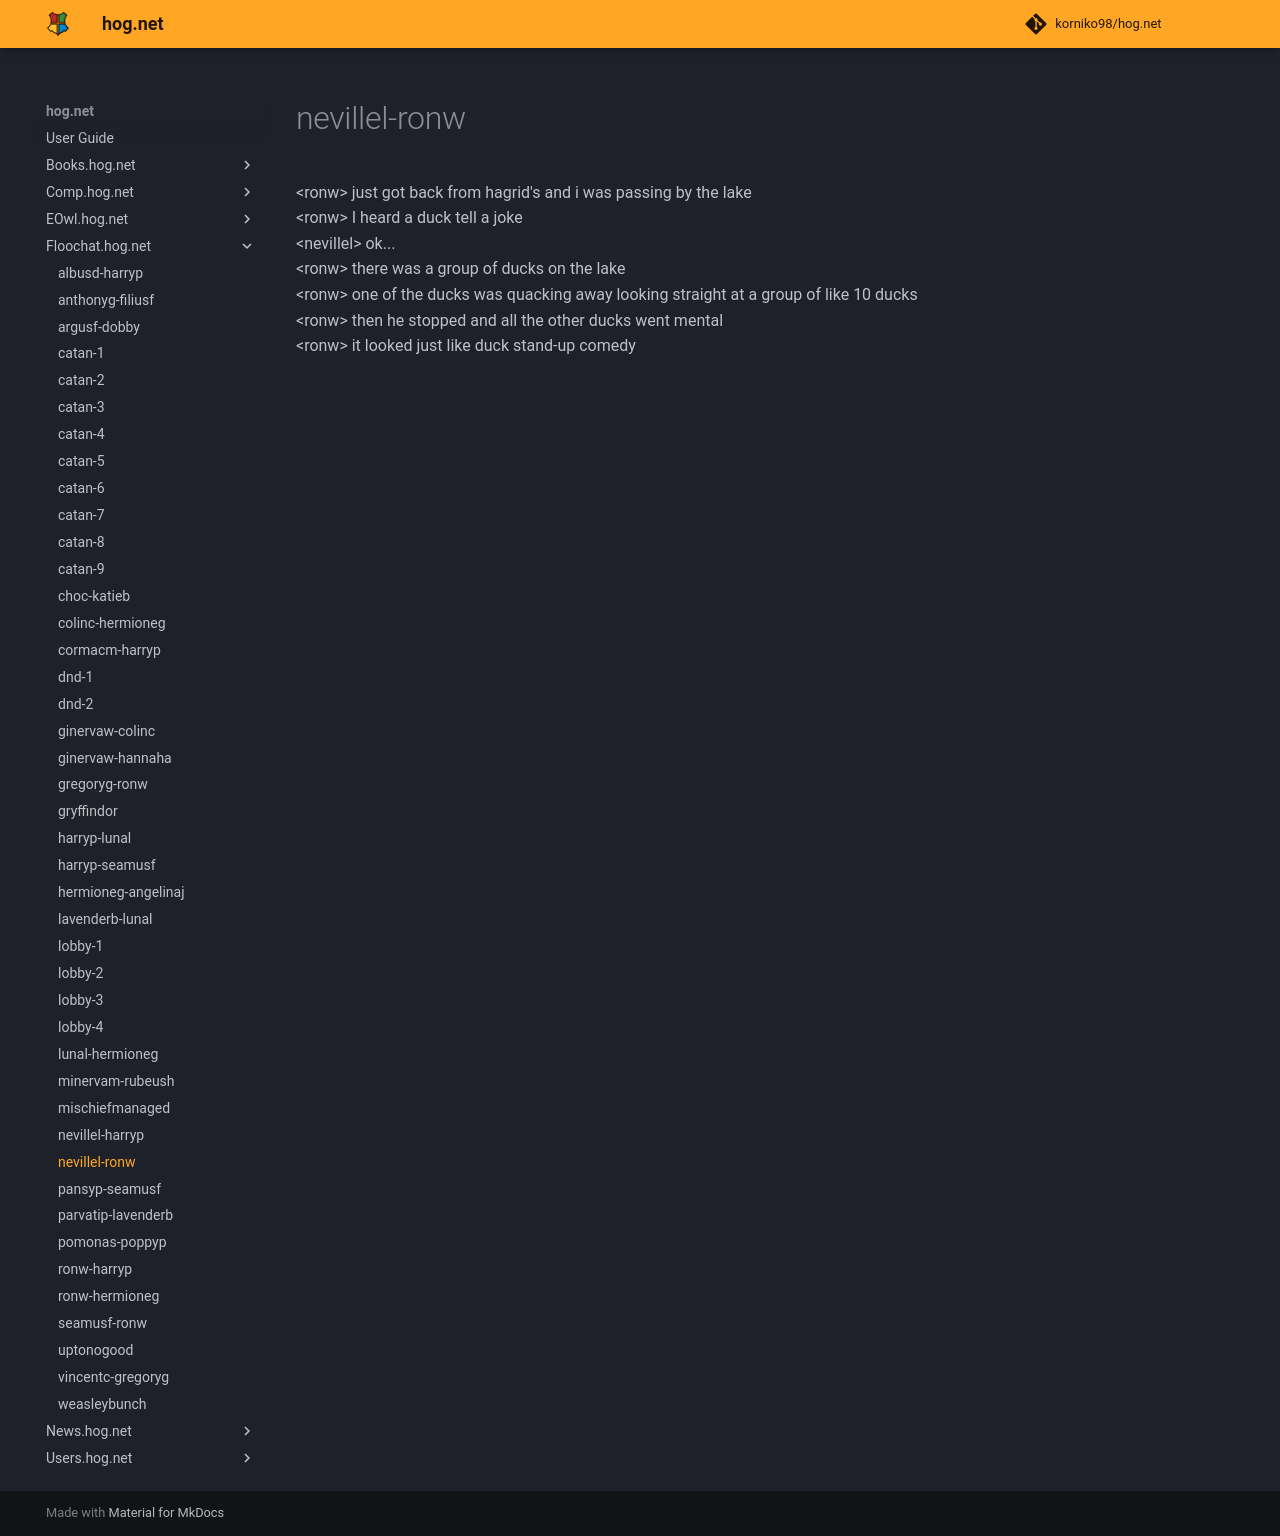

repository: korniko98/hog.net · page: Floochat.hog.net/nevillel-ronw/index.html · generator: mkdocs

# nevillel-ronw  
<ronw\> just got back from hagrid's and i was passing by the lake  
<ronw\> I heard a duck tell a joke  
<nevillel\> ok...  
<ronw\> there was a group of ducks on the lake  
<ronw\> one of the ducks was quacking away looking straight at a group of like 10 ducks  
<ronw\> then he stopped and all the other ducks went mental  
<ronw\> it looked just like duck stand-up comedy  
  

<meta name="robots" content="noindex, noarchive, nofollow">
